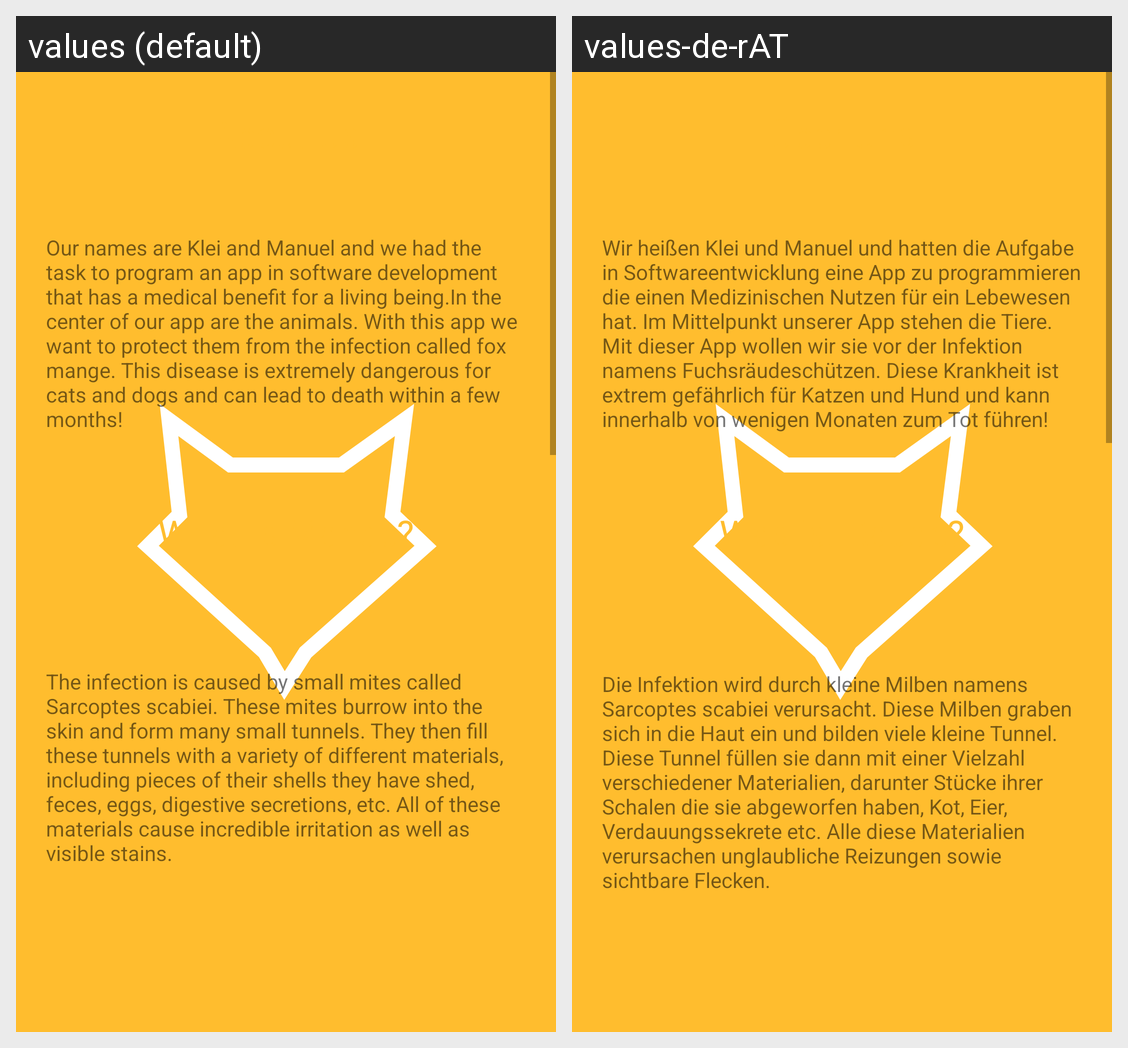

Translations of the strings shown on this Android screen, per locale in the grid:
Android screen res/layout/fragment_info.xml rendered under 2 locales, left to right: values (default), values-de-rAT. Device: Nexus 5 (rendered at 1080×1920; each locale shown at half size, 540×960, under a caption strip naming it); theme splashScreenTheme.
Strings drawn on this screen, with the default value and each locale's value (text and hints the layout hard-codes, and strings that could not be matched under every locale, appear in the picture but are not listed):

infoTxt
  values: Our names are Klei and Manuel and we had the task to program an app in software development that has a medical benefit for a living being.In the center of our app are the animals. With this app we want to protect them from the infection called fox mange. This disease is extremely dangerous for cats and dogs and can lead to death within a few months!
  values-de-rAT: Wir heißen Klei und Manuel und hatten die Aufgabe in Softwareentwicklung eine App zu programmieren die einen Medizinischen Nutzen für ein Lebewesen hat. Im Mittelpunkt unserer App stehen die Tiere. Mit dieser App wollen wir sie vor der Infektion namens Fuchsräudeschützen. Diese Krankheit ist extrem gefährlich für Katzen und Hund und kann innerhalb von wenigen Monaten zum Tot führen!

raudeInfo
  values: The infection is caused by small mites called Sarcoptes scabiei. These mites burrow into the skin and form many small tunnels. They then fill these tunnels with a variety of different materials, including pieces of their shells they have shed, feces, eggs, digestive secretions, etc. All of these materials cause incredible irritation as well as visible stains.
  values-de-rAT: Die Infektion wird durch kleine Milben namens Sarcoptes scabiei verursacht. Diese Milben graben sich in die Haut ein und bilden viele kleine Tunnel. Diese Tunnel füllen sie dann mit einer Vielzahl verschiedener Materialien, darunter Stücke ihrer Schalen die sie abgeworfen haben, Kot, Eier, Verdauungssekrete etc. Alle diese Materialien verursachen unglaubliche Reizungen sowie sichtbare Flecken.

raudeTitle
  values: What is Mange?
  values-de-rAT: Was ist Raude?
